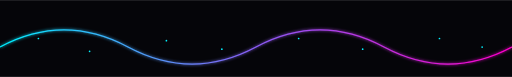
t = 0.00 s
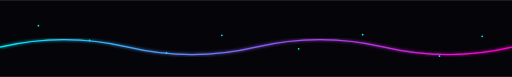
t = 0.86 s
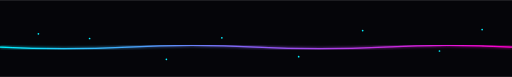
t = 1.69 s
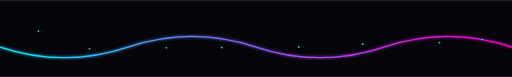
t = 2.50 s
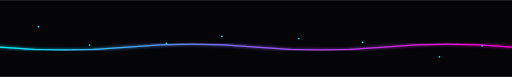
t = 3.20 s
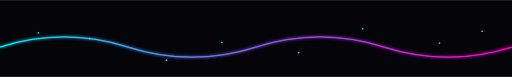
t = 4.38 s

The animated SVG that drew these frames (rendered in a browser with its animation timeline set to each time). Animation: 10 SMIL elements (animate=10); one cycle of 5.00 s, repeats indefinitely.

<svg width="1200" height="180" viewBox="0 0 1200 180" xmlns="http://www.w3.org/2000/svg">

  <defs>
    <linearGradient id="wave" x1="0%" y1="0%" x2="100%" y2="0%">
      <stop offset="0%" stop-color="#00f0ff"></stop>
      <stop offset="50%" stop-color="#8b5cf6"></stop>
      <stop offset="100%" stop-color="#ff00cc"></stop>
    </linearGradient>

    <filter id="glow">
      <feGaussianBlur stdDeviation="4" result="blur"></feGaussianBlur>
      <feMerge>
        <feMergeNode in="blur"></feMergeNode>
        <feMergeNode in="SourceGraphic"></feMergeNode>
      </feMerge>
    </filter>
  </defs>

  <rect width="1200" height="180" fill="#050509"></rect>

  <g opacity="0.25">
    <path d="M0 110 Q150 30 300 110 T600 110 T900 110 T1200 110" fill="none" stroke="url(#wave)" stroke-width="2">

      <animate attributeName="d" dur="5s" repeatCount="indefinite" values="
        M0 110 Q150 30 300 110 T600 110 T900 110 T1200 110;
        M0 110 Q150 160 300 110 T600 110 T900 110 T1200 110;
        M0 110 Q150 30 300 110 T600 110 T900 110 T1200 110
        "></animate>

    </path>
  </g>

  <path d="M0 110 Q150 30 300 110 T600 110 T900 110 T1200 110" fill="none" stroke="url(#wave)" stroke-width="3" filter="url(#glow)">

    <animate attributeName="d" dur="5s" repeatCount="indefinite" values="
      M0 110 Q150 30 300 110 T600 110 T900 110 T1200 110;
      M0 110 Q150 160 300 110 T600 110 T900 110 T1200 110;
      M0 110 Q150 30 300 110 T600 110 T900 110 T1200 110
      "></animate>

  </path>

  <g fill="#00f0ff">

    <circle cx="90" cy="90" r="2">
      <animate attributeName="cy" values="90;55;90" dur="2s" repeatCount="indefinite"></animate>
    </circle>

    <circle cx="210" cy="120" r="2">
      <animate attributeName="cy" values="120;80;120" dur="2.7s" repeatCount="indefinite"></animate>
    </circle>

    <circle cx="390" cy="95" r="2">
      <animate attributeName="cy" values="95;145;95" dur="3s" repeatCount="indefinite"></animate>
    </circle>

    <circle cx="520" cy="115" r="2">
      <animate attributeName="cy" values="115;70;115" dur="2.4s" repeatCount="indefinite"></animate>
    </circle>

    <circle cx="700" cy="90" r="2">
      <animate attributeName="cy" values="90;135;90" dur="3.2s" repeatCount="indefinite"></animate>
    </circle>

    <circle cx="850" cy="115" r="2">
      <animate attributeName="cy" values="115;60;115" dur="2.8s" repeatCount="indefinite"></animate>
    </circle>

    <circle cx="1030" cy="90" r="2">
      <animate attributeName="cy" values="90;145;90" dur="2.3s" repeatCount="indefinite"></animate>
    </circle>

    <circle cx="1130" cy="110" r="2">
      <animate attributeName="cy" values="110;65;110" dur="3.1s" repeatCount="indefinite"></animate>
    </circle>

  </g>

</svg>
